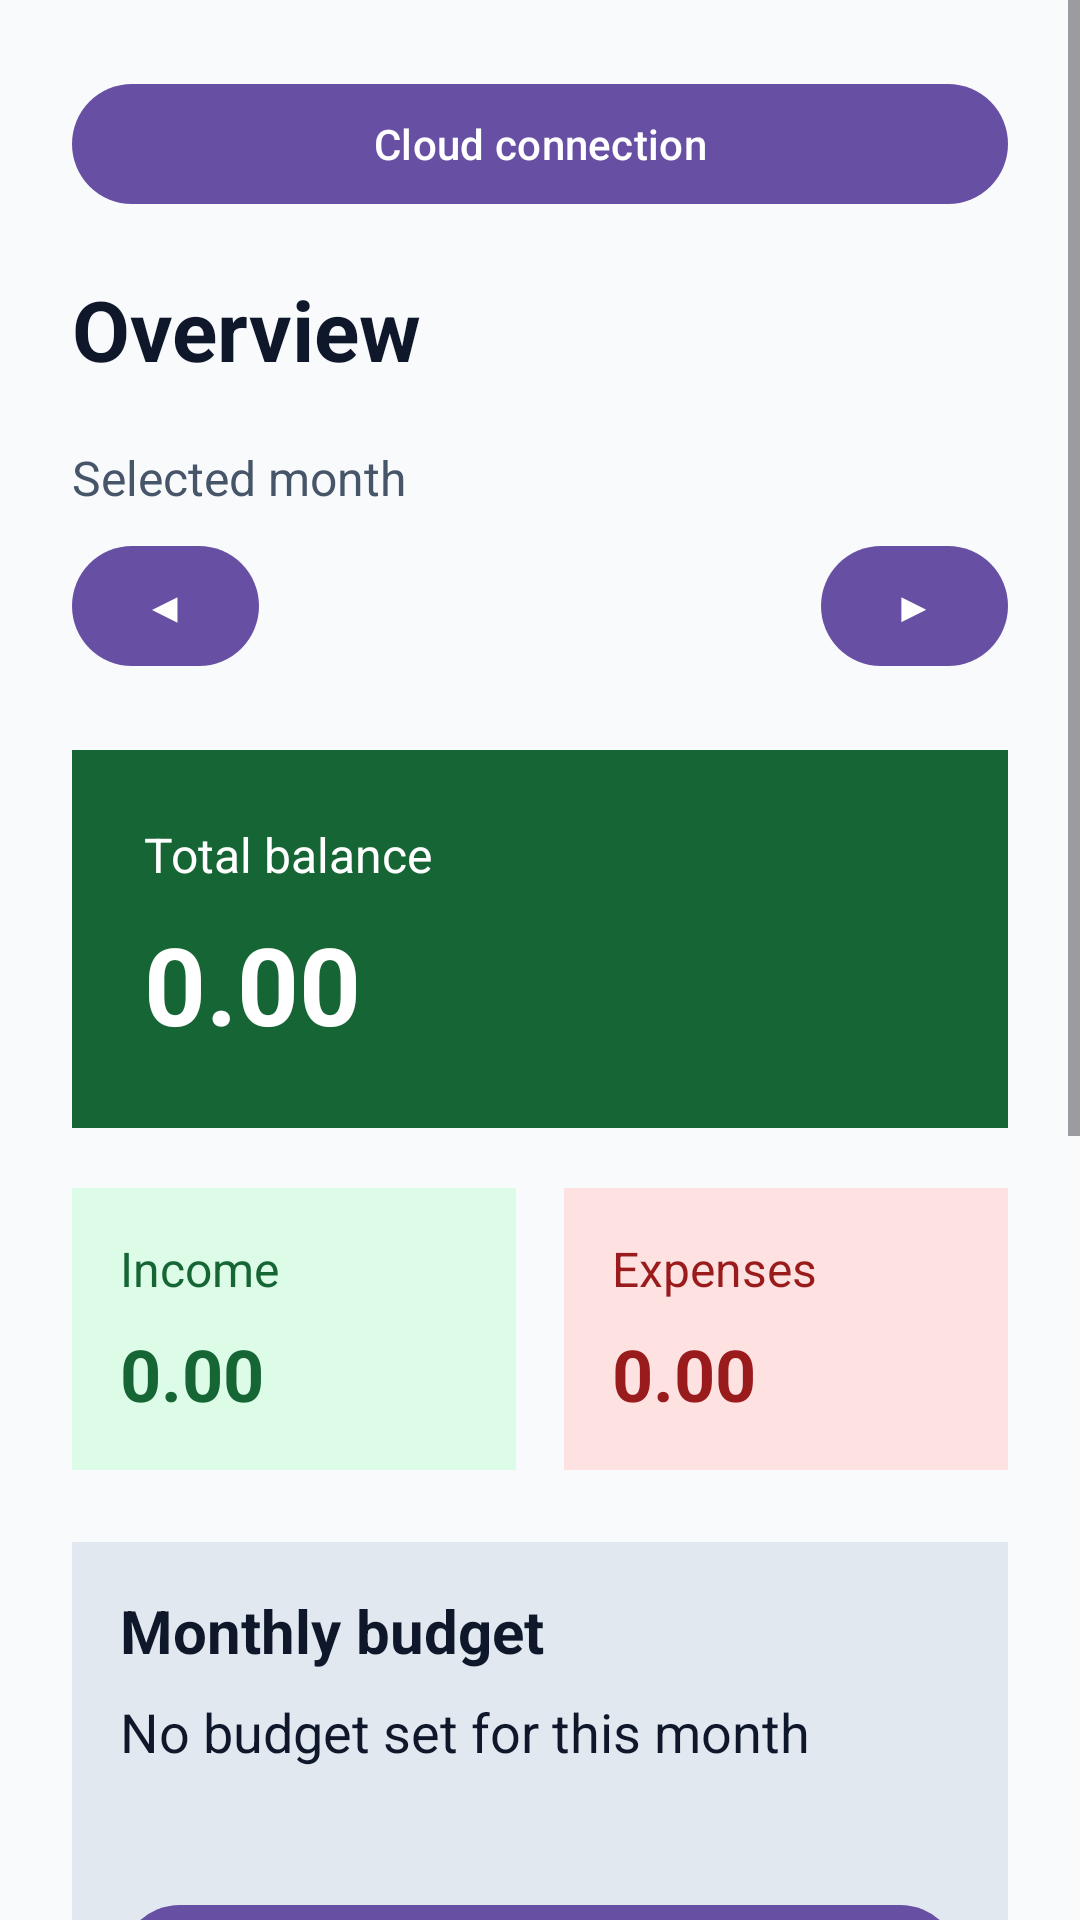

Android layout source for this screen:
<!-- AndroidManifest.xml: application theme Theme.Spendi -->
<!-- res/layout/activity_dashboard.xml -->
<?xml version="1.0" encoding="utf-8"?>
<ScrollView
    xmlns:android="http://schemas.android.com/apk/res/android"
    android:id="@+id/main"
    android:layout_width="match_parent"
    android:layout_height="match_parent"
    android:fillViewport="true"
    android:background="#F8FAFC">

    <LinearLayout
        android:layout_width="match_parent"
        android:layout_height="wrap_content"
        android:orientation="vertical"
        android:padding="24dp">

        <com.google.android.material.button.MaterialButton
            android:id="@+id/btnCloudConnection"
            android:layout_width="match_parent"
            android:layout_height="wrap_content"
            android:text="@string/cloud_connection_title" />

        <TextView
            android:id="@+id/tvDataSource"
            android:layout_width="match_parent"
            android:layout_height="wrap_content" />

        <TextView
            android:layout_width="match_parent"
            android:layout_height="wrap_content"
            android:text="@string/dashboard_title"
            android:textColor="#0F172A"
            android:textSize="28sp"
            android:textStyle="bold" />

        <TextView
            android:layout_width="match_parent"
            android:layout_height="wrap_content"
            android:layout_marginTop="20dp"
            android:text="@string/selected_month_label"
            android:textColor="#475569"
            android:textSize="16sp" />

        <LinearLayout
            android:layout_width="match_parent"
            android:layout_height="wrap_content"
            android:layout_marginTop="8dp"
            android:orientation="horizontal"
            android:gravity="center_vertical">

            <com.google.android.material.button.MaterialButton
                android:id="@+id/btnPreviousMonth"
                android:layout_width="wrap_content"
                android:layout_height="wrap_content"
                android:minWidth="48dp"
                android:minHeight="48dp"
                android:text="&#9664;"
                android:contentDescription="@string/previous_month" />

            <TextView
                android:id="@+id/tvSelectedMonth"
                android:layout_width="0dp"
                android:layout_height="wrap_content"
                android:layout_weight="1"
                android:gravity="center"
                android:textColor="#0F172A"
                android:textSize="18sp"
                android:textStyle="bold" />

            <com.google.android.material.button.MaterialButton
                android:id="@+id/btnNextMonth"
                android:layout_width="wrap_content"
                android:layout_height="wrap_content"
                android:minWidth="48dp"
                android:minHeight="48dp"
                android:text="&#9654;"
                android:contentDescription="@string/next_month" />

        </LinearLayout>

        <LinearLayout
            android:layout_width="match_parent"
            android:layout_height="wrap_content"
            android:layout_marginTop="24dp"
            android:orientation="vertical"
            android:padding="24dp"
            android:background="#166534">

            <TextView
                android:layout_width="match_parent"
                android:layout_height="wrap_content"
                android:text="@string/total_balance"
                android:textColor="#FFFFFF"
                android:textSize="16sp" />

            <TextView
                android:id="@+id/tvBalance"
                android:layout_width="match_parent"
                android:layout_height="wrap_content"
                android:layout_marginTop="8dp"
                android:text="@string/initial_amount"
                android:textColor="#FFFFFF"
                android:textSize="36sp"
                android:textStyle="bold" />

        </LinearLayout>

        <LinearLayout
            android:layout_width="match_parent"
            android:layout_height="wrap_content"
            android:layout_marginTop="20dp"
            android:orientation="horizontal"
            android:baselineAligned="false">

            <LinearLayout
                android:layout_width="0dp"
                android:layout_height="wrap_content"
                android:layout_weight="1"
                android:layout_marginEnd="8dp"
                android:orientation="vertical"
                android:padding="16dp"
                android:background="#DCFCE7">

                <TextView
                    android:layout_width="match_parent"
                    android:layout_height="wrap_content"
                    android:text="@string/income_label"
                    android:textColor="#166534"
                    android:textSize="16sp" />

                <TextView
                    android:id="@+id/tvIncome"
                    android:layout_width="match_parent"
                    android:layout_height="wrap_content"
                    android:layout_marginTop="8dp"
                    android:text="@string/initial_amount"
                    android:textColor="#166534"
                    android:textSize="24sp"
                    android:textStyle="bold" />

            </LinearLayout>

            <LinearLayout
                android:layout_width="0dp"
                android:layout_height="wrap_content"
                android:layout_weight="1"
                android:layout_marginStart="8dp"
                android:orientation="vertical"
                android:padding="16dp"
                android:background="#FEE2E2">

                <TextView
                    android:layout_width="match_parent"
                    android:layout_height="wrap_content"
                    android:text="@string/expense_label"
                    android:textColor="#991B1B"
                    android:textSize="16sp" />

                <TextView
                    android:id="@+id/tvExpenses"
                    android:layout_width="match_parent"
                    android:layout_height="wrap_content"
                    android:layout_marginTop="8dp"
                    android:text="@string/initial_amount"
                    android:textColor="#991B1B"
                    android:textSize="24sp"
                    android:textStyle="bold" />

            </LinearLayout>

        </LinearLayout>

        <LinearLayout
            android:layout_width="match_parent"
            android:layout_height="wrap_content"
            android:layout_marginTop="24dp"
            android:orientation="vertical"
            android:padding="16dp"
            android:background="#E2E8F0">

            <TextView
                android:layout_width="match_parent"
                android:layout_height="wrap_content"
                android:text="@string/monthly_budget"
                android:textColor="#0F172A"
                android:textSize="20sp"
                android:textStyle="bold" />

            <TextView
                android:id="@+id/tvBudgetAmount"
                android:layout_width="match_parent"
                android:layout_height="wrap_content"
                android:layout_marginTop="8dp"
                android:text="@string/budget_not_set"
                android:textColor="#0F172A"
                android:textSize="18sp" />

            <TextView
                android:id="@+id/tvBudgetStatus"
                android:layout_width="match_parent"
                android:layout_height="wrap_content"
                android:layout_marginTop="8dp"
                android:textColor="#475569"
                android:textSize="16sp" />

            <com.google.android.material.button.MaterialButton
                android:id="@+id/btnSetBudget"
                android:layout_width="match_parent"
                android:layout_height="wrap_content"
                android:layout_marginTop="12dp"
                android:minHeight="48dp"
                android:text="@string/set_budget"
                android:textAllCaps="false" />

        </LinearLayout>

        <TextView
            android:layout_width="match_parent"
            android:layout_height="wrap_content"
            android:layout_marginTop="32dp"
            android:text="@string/recent_transactions"
            android:textColor="#0F172A"
            android:textSize="20sp"
            android:textStyle="bold" />
        <TextView
            android:layout_width="match_parent"
            android:layout_height="wrap_content"
            android:layout_marginTop="16dp"
            android:labelFor="@id/spTransactionFilter"
            android:text="@string/filter_type_label"
            android:textColor="#0F172A"
            android:textSize="16sp" />

        <Spinner
            android:id="@+id/spTransactionFilter"
            android:layout_width="match_parent"
            android:layout_height="wrap_content"
            android:minHeight="48dp"
            android:entries="@array/transaction_filters"
            android:spinnerMode="dropdown" />

        <com.google.android.material.textfield.TextInputLayout
            android:layout_width="match_parent"
            android:layout_height="wrap_content"
            android:layout_marginTop="16dp"
            android:hint="@string/search_transactions_hint">

            <com.google.android.material.textfield.TextInputEditText
                android:id="@+id/etSearchTransactions"
                android:layout_width="match_parent"
                android:layout_height="wrap_content"
                android:inputType="text"
                android:maxLines="1"
                android:imeOptions="actionDone" />

        </com.google.android.material.textfield.TextInputLayout>

        <TextView
            android:id="@+id/tvEmptyState"
            android:layout_width="match_parent"
            android:layout_height="wrap_content"
            android:layout_marginTop="12dp"
            android:text="@string/no_transactions"
            android:textColor="#475569"
            android:textSize="16sp" />

        <com.google.android.material.button.MaterialButton
            android:id="@+id/btnAddTransaction"
            android:layout_width="match_parent"
            android:layout_height="wrap_content"
            android:layout_marginTop="32dp"
            android:minHeight="56dp"
            android:text="@string/add_transaction"
            android:textAllCaps="false"
            android:textColor="#FFFFFF"
            android:textSize="16sp"
            android:backgroundTint="#166534" />

    </LinearLayout>

</ScrollView>
<!-- resources referenced by this layout -->
<resources>
  <string-array name="transaction_filters">
          <item>All transactions</item>
          <item>Income only</item>
          <item>Expenses only</item>
      </string-array>
  <string name="add_transaction">Add transaction</string>
  <string name="budget_not_set">No budget set for this month</string>
  <string name="cloud_connection_title">Cloud connection</string>
  <string name="dashboard_title">Overview</string>
  <string name="expense_label">Expenses</string>
  <string name="filter_type_label">Show transactions</string>
  <string name="income_label">Income</string>
  <string name="initial_amount">0.00</string>
  <string name="monthly_budget">Monthly budget</string>
  <string name="next_month">Next month</string>
  <string name="no_transactions">No transactions yet. Add your first income or expense.</string>
  <string name="previous_month">Previous month</string>
  <string name="recent_transactions">Recent transactions</string>
  <string name="search_transactions_hint">Search by category or note</string>
  <string name="selected_month_label">Selected month</string>
  <string name="set_budget">Set budget</string>
  <string name="total_balance">Total balance</string>
  <style name="Theme.Spendi" parent="Base.Theme.Spendi" />
  <style name="Base.Theme.Spendi" parent="Theme.Material3.DayNight.NoActionBar">
          
          
      </style>
</resources>
